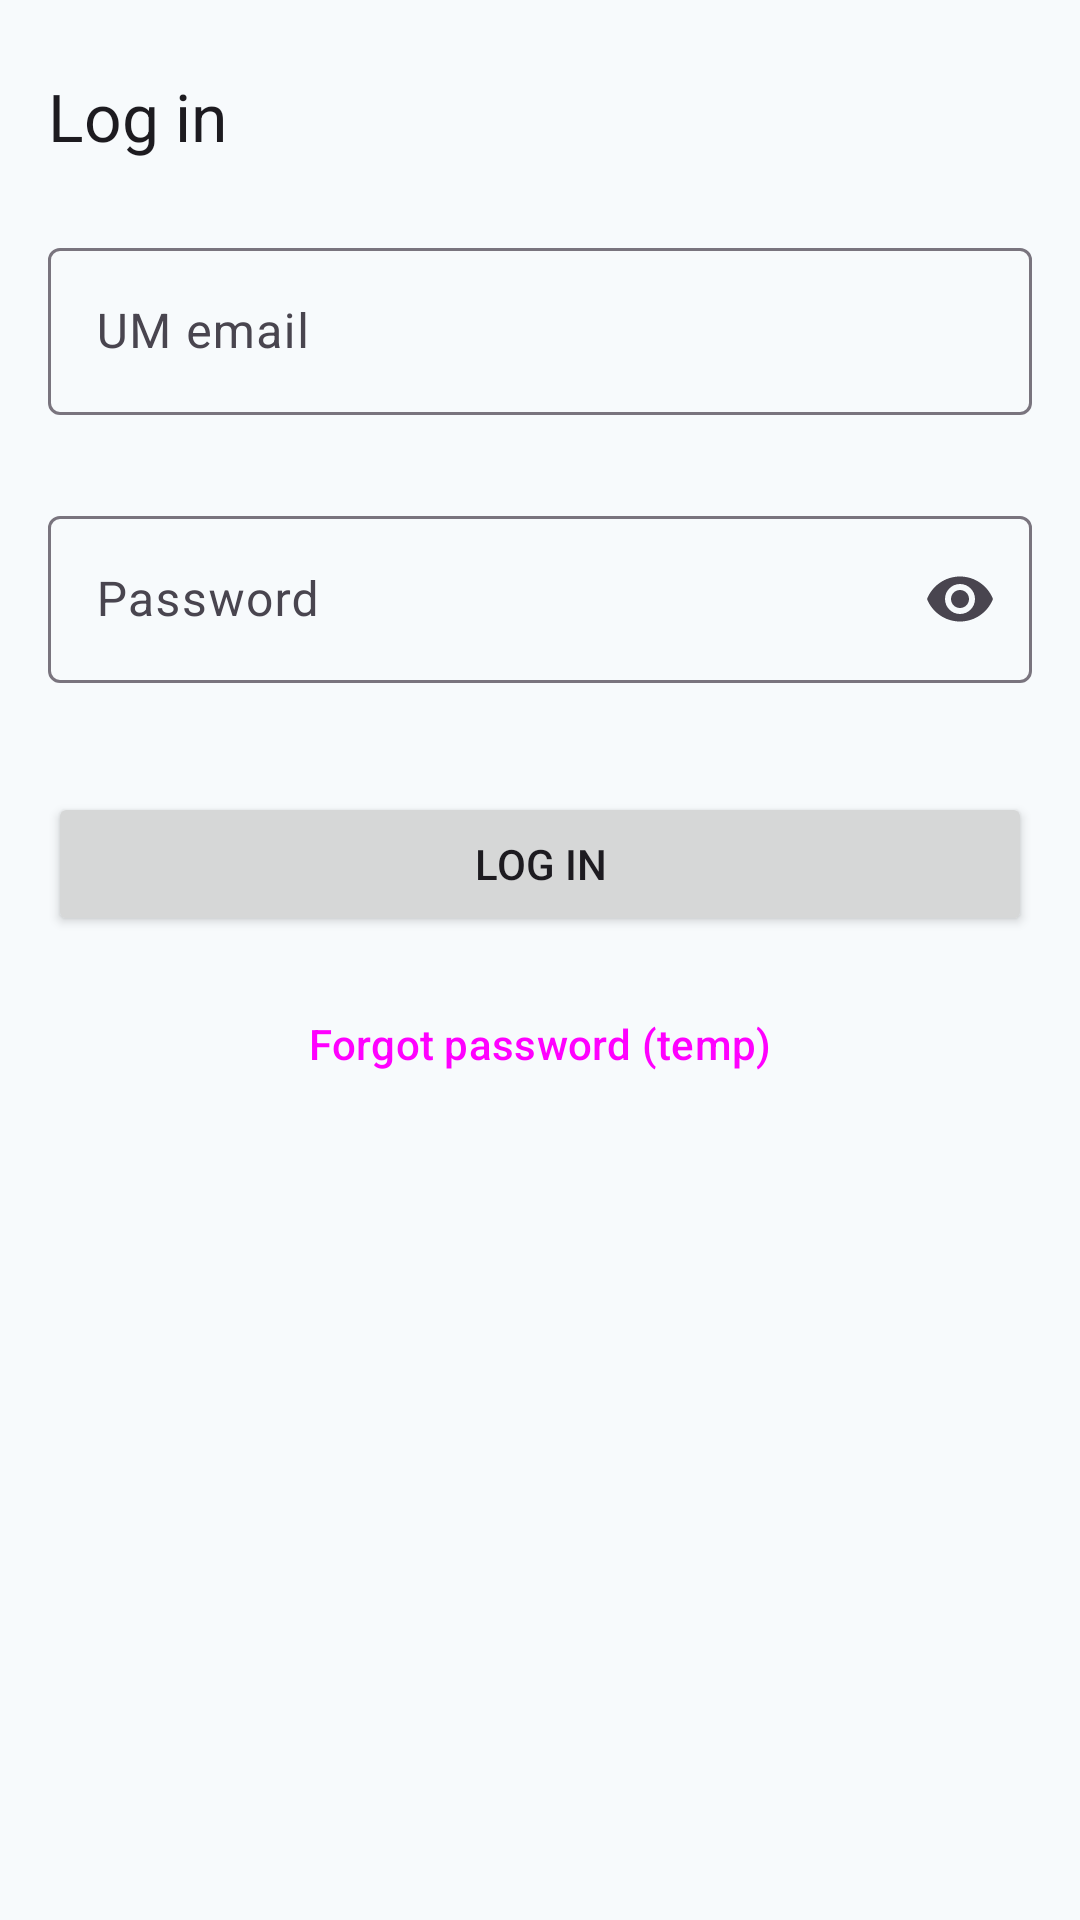

The Android layout XML behind this screen, and the referenced resources:
<!-- AndroidManifest.xml: application theme Theme.UMRefill -->
<!-- res/layout/activity_login.xml -->
<?xml version="1.0" encoding="utf-8"?>
<androidx.constraintlayout.widget.ConstraintLayout xmlns:android="http://schemas.android.com/apk/res/android"
    xmlns:app="http://schemas.android.com/apk/res-auto"
    android:layout_width="match_parent"
    android:layout_height="match_parent"
    android:padding="@dimen/screen_margin">

    <TextView
        android:id="@+id/txtLoginTitle"
        style="@style/UMR.Title"
        android:layout_width="0dp"
        android:layout_height="wrap_content"
        android:layout_marginTop="8dp"
        android:text="@string/title_login"
        app:layout_constraintEnd_toEndOf="parent"
        app:layout_constraintStart_toStartOf="parent"
        app:layout_constraintTop_toTopOf="parent" />

    <com.google.android.material.textfield.TextInputLayout
        android:id="@+id/layoutEmail"
        style="@style/Widget.Material3.TextInputLayout.OutlinedBox"
        android:layout_width="0dp"
        android:layout_height="wrap_content"
        android:layout_marginTop="24dp"
        android:hint="@string/hint_email"
        app:errorEnabled="true"
        app:layout_constraintEnd_toEndOf="parent"
        app:layout_constraintStart_toStartOf="parent"
        app:layout_constraintTop_toBottomOf="@id/txtLoginTitle">

        <com.google.android.material.textfield.TextInputEditText
            android:id="@+id/editEmail"
            android:layout_width="match_parent"
            android:layout_height="wrap_content"
            android:inputType="textEmailAddress"
            android:maxLines="1"
            android:minHeight="48dp" />
    </com.google.android.material.textfield.TextInputLayout>

    <com.google.android.material.textfield.TextInputLayout
        android:id="@+id/layoutPassword"
        style="@style/Widget.Material3.TextInputLayout.OutlinedBox"
        android:layout_width="0dp"
        android:layout_height="wrap_content"
        android:layout_marginTop="8dp"
        android:hint="@string/hint_password"
        app:endIconMode="password_toggle"
        app:errorEnabled="true"
        app:layout_constraintEnd_toEndOf="parent"
        app:layout_constraintStart_toStartOf="parent"
        app:layout_constraintTop_toBottomOf="@id/layoutEmail">

        <com.google.android.material.textfield.TextInputEditText
            android:id="@+id/editPassword"
            android:layout_width="match_parent"
            android:layout_height="wrap_content"
            android:inputType="textPassword"
            android:maxLines="1"
            android:minHeight="48dp" />
    </com.google.android.material.textfield.TextInputLayout>

    <TextView
        android:id="@+id/txtError"
        style="@style/UMR.Hint"
        android:layout_width="0dp"
        android:layout_height="wrap_content"
        android:layout_marginTop="8dp"
        android:textColor="?attr/colorError"
        android:visibility="gone"
        app:layout_constraintEnd_toEndOf="parent"
        app:layout_constraintStart_toStartOf="parent"
        app:layout_constraintTop_toBottomOf="@id/layoutPassword" />

    <Button
        android:id="@+id/btnLogin"
        android:layout_width="0dp"
        android:layout_height="wrap_content"
        android:layout_marginTop="16dp"
        android:minHeight="48dp"
        android:text="@string/btn_login"
        app:layout_constraintEnd_toEndOf="parent"
        app:layout_constraintStart_toStartOf="parent"
        app:layout_constraintTop_toBottomOf="@id/txtError" />

    <Button
        android:id="@+id/btnForgotPassword"
        style="?attr/materialButtonOutlinedStyle"
        android:layout_width="0dp"
        android:layout_height="wrap_content"
        android:layout_marginTop="12dp"
        android:minHeight="48dp"
        android:text="@string/btn_forgot_password_temp"
        app:layout_constraintEnd_toEndOf="parent"
        app:layout_constraintStart_toStartOf="parent"
        app:layout_constraintTop_toBottomOf="@id/btnLogin" />

</androidx.constraintlayout.widget.ConstraintLayout>
<!-- resources referenced by this layout -->
<resources>
  <dimen name="screen_margin">16dp</dimen>
  <string name="btn_forgot_password_temp">Forgot password (temp)</string>
  <string name="btn_login">Log in</string>
  <string name="hint_email">UM email</string>
  <string name="hint_password">Password</string>
  <string name="title_login">Log in</string>
  <style name="UMR.Hint" parent="TextAppearance.Material3.BodyMedium">
          <item name="android:textColor">?android:attr/textColorSecondary</item>
      </style>
  <style name="UMR.Title" parent="TextAppearance.Material3.TitleLarge" />
  <style name="Theme.UMRefill" parent="Theme.Material3.Light">
          <item name="colorPrimary">@color/umr_primary</item>
          <item name="colorOnPrimary">@color/umr_on_primary</item>
          <item name="colorSecondary">@color/umr_secondary</item>
          <item name="android:windowBackground">@color/umr_background</item>
      </style>
  <color name="umr_primary">#0B6E99</color>
  <color name="umr_on_primary">#FFFFFF</color>
  <color name="umr_secondary">#2E9E6A</color>
  <color name="umr_background">#F7FAFC</color>
</resources>
